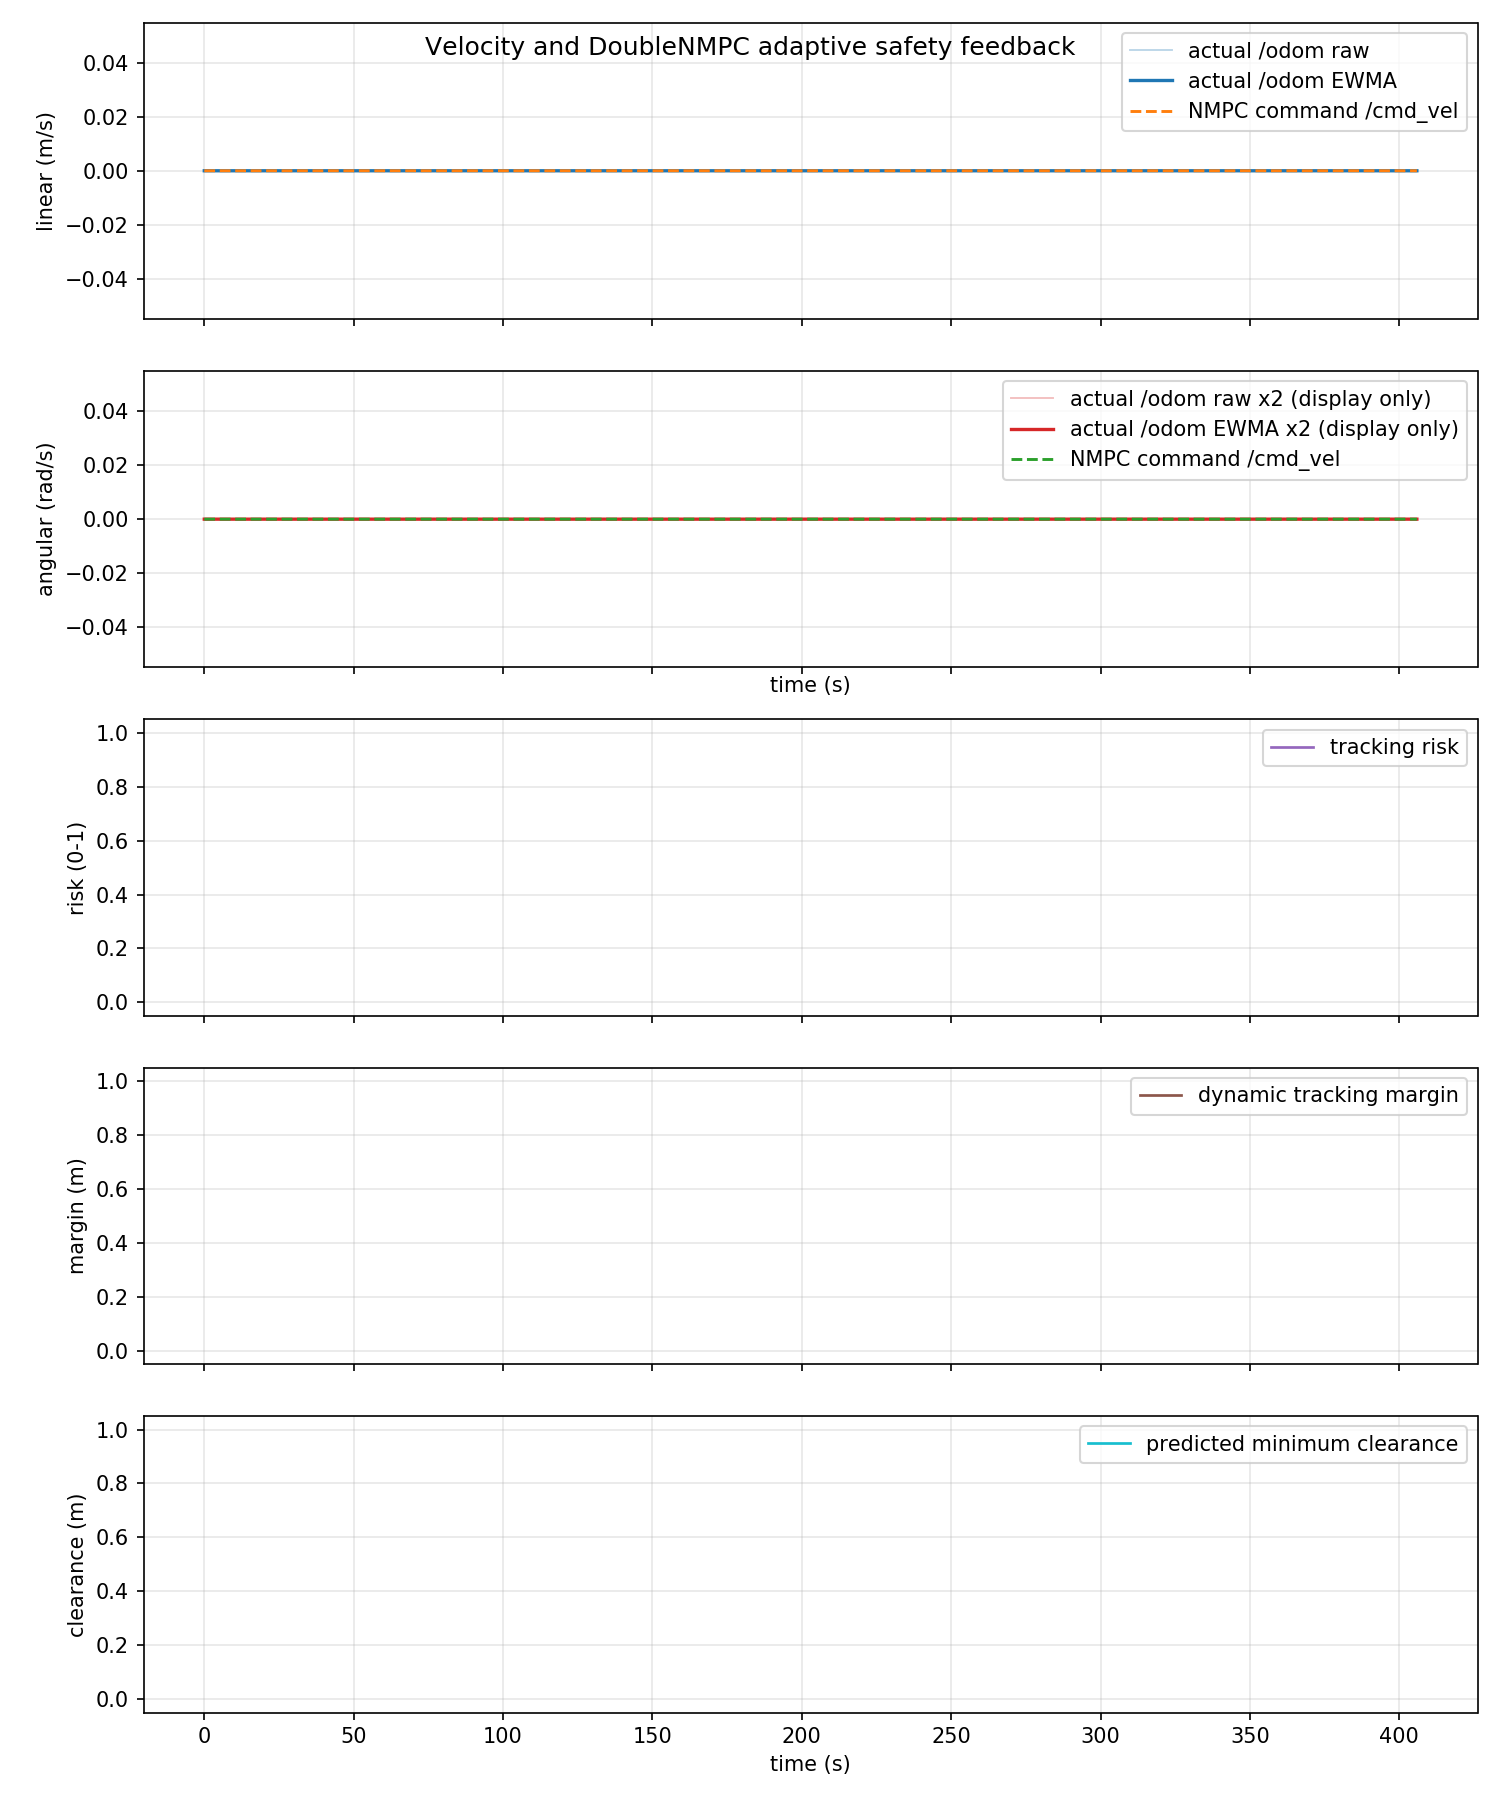

The data file committed next to this chart (first rows):
time_s, actual_linear_mps, actual_angular_radps, command_linear_mps, command_angular_radps, command_linear_abs_mps, command_angular_abs_radps, tracking_risk, dynamic_safe_margin_m, predicted_min_clearance_m
0.0, 0.0, 0.0, 0.0, 0.0, 0.0, 0.0, nan, nan, nan
0.01586, 0.0, 0.0, 0.0, 0.0, 0.0, 0.0, nan, nan, nan
0.06443, 0.0, 0.0, 0.0, 0.0, 0.0, 0.0, nan, nan, nan
0.08759, 0.0, 0.0, 0.0, 0.0, 0.0, 0.0, nan, nan, nan
0.1158, 0.0, 0.0, 0.0, 0.0, 0.0, 0.0, nan, nan, nan
0.146, 0.0, 0.0, 0.0, 0.0, 0.0, 0.0, nan, nan, nan
0.2007, 0.0, 0.0, 0.0, 0.0, 0.0, 0.0, nan, nan, nan
0.2159, 0.0, 0.0, 0.0, 0.0, 0.0, 0.0, nan, nan, nan
0.2652, 0.0, 0.0, 0.0, 0.0, 0.0, 0.0, nan, nan, nan
0.2887, 0.0, 0.0, 0.0, 0.0, 0.0, 0.0, nan, nan, nan
0.3158, 0.0, 0.0, 0.0, 0.0, 0.0, 0.0, nan, nan, nan
0.3406, 0.0, 0.0, 0.0, 0.0, 0.0, 0.0, nan, nan, nan
0.401, 0.0, 0.0, 0.0, 0.0, 0.0, 0.0, nan, nan, nan
0.4158, 0.0, 0.0, 0.0, 0.0, 0.0, 0.0, nan, nan, nan
0.4425, 0.0, 0.0, 0.0, 0.0, 0.0, 0.0, nan, nan, nan
0.4961, 0.0, 0.0, 0.0, 0.0, 0.0, 0.0, nan, nan, nan
0.5158, 0.0, 0.0, 0.0, 0.0, 0.0, 0.0, nan, nan, nan
0.5527, 0.0, 0.0, 0.0, 0.0, 0.0, 0.0, nan, nan, nan
0.6091, 0.0, 0.0, 0.0, 0.0, 0.0, 0.0, nan, nan, nan
0.6159, 0.0, 0.0, 0.0, 0.0, 0.0, 0.0, nan, nan, nan
0.6377, 0.0, 0.0, 0.0, 0.0, 0.0, 0.0, nan, nan, nan
0.7005, 0.0, 0.0, 0.0, 0.0, 0.0, 0.0, nan, nan, nan
0.7158, 0.0, 0.0, 0.0, 0.0, 0.0, 0.0, nan, nan, nan
0.761, 0.0, 0.0, 0.0, 0.0, 0.0, 0.0, nan, nan, nan
0.792, 0.0, 0.0, 0.0, 0.0, 0.0, 0.0, nan, nan, nan
0.8159, 0.0, 0.0, 0.0, 0.0, 0.0, 0.0, nan, nan, nan
0.8409, 0.0, 0.0, 0.0, 0.0, 0.0, 0.0, nan, nan, nan
0.8965, 0.0, 0.0, 0.0, 0.0, 0.0, 0.0, nan, nan, nan
0.9158, 0.0, 0.0, 0.0, 0.0, 0.0, 0.0, nan, nan, nan
0.9648, 0.0, 0.0, 0.0, 0.0, 0.0, 0.0, nan, nan, nan
0.9891, 0.0, 0.0, 0.0, 0.0, 0.0, 0.0, nan, nan, nan
1.016, 0.0, 0.0, 0.0, 0.0, 0.0, 0.0, nan, nan, nan
1.056, 0.0, 0.0, 0.0, 0.0, 0.0, 0.0, nan, nan, nan
1.1, 0.0, 0.0, 0.0, 0.0, 0.0, 0.0, nan, nan, nan
1.116, 0.0, 0.0, 0.0, 0.0, 0.0, 0.0, nan, nan, nan
1.143, 0.0, 0.0, 0.0, 0.0, 0.0, 0.0, nan, nan, nan
1.193, 0.0, 0.0, 0.0, 0.0, 0.0, 0.0, nan, nan, nan
1.216, 0.0, 0.0, 0.0, 0.0, 0.0, 0.0, nan, nan, nan
1.247, 0.0, 0.0, 0.0, 0.0, 0.0, 0.0, nan, nan, nan
1.301, 0.0, 0.0, 0.0, 0.0, 0.0, 0.0, nan, nan, nan
1.316, 0.0, 0.0, 0.0, 0.0, 0.0, 0.0, nan, nan, nan
1.341, 0.0, 0.0, 0.0, 0.0, 0.0, 0.0, nan, nan, nan
1.4, 0.0, 0.0, 0.0, 0.0, 0.0, 0.0, nan, nan, nan
1.416, 0.0, 0.0, 0.0, 0.0, 0.0, 0.0, nan, nan, nan
1.445, 0.0, 0.0, 0.0, 0.0, 0.0, 0.0, nan, nan, nan
1.504, 0.0, 0.0, 0.0, 0.0, 0.0, 0.0, nan, nan, nan
1.516, 0.0, 0.0, 0.0, 0.0, 0.0, 0.0, nan, nan, nan
1.541, 0.0, 0.0, 0.0, 0.0, 0.0, 0.0, nan, nan, nan
1.592, 0.0, 0.0, 0.0, 0.0, 0.0, 0.0, nan, nan, nan
1.616, 0.0, 0.0, 0.0, 0.0, 0.0, 0.0, nan, nan, nan
1.637, 0.0, 0.0, 0.0, 0.0, 0.0, 0.0, nan, nan, nan
1.712, 0.0, 0.0, 0.0, 0.0, 0.0, 0.0, nan, nan, nan
1.716, 0.0, 0.0, 0.0, 0.0, 0.0, 0.0, nan, nan, nan
1.786, 0.0, 0.0, 0.0, 0.0, 0.0, 0.0, nan, nan, nan
1.791, 0.0, 0.0, 0.0, 0.0, 0.0, 0.0, nan, nan, nan
1.817, 0.0, 0.0, 0.0, 0.0, 0.0, 0.0, nan, nan, nan
1.857, 0.0, 0.0, 0.0, 0.0, 0.0, 0.0, nan, nan, nan
1.905, 0.0, 0.0, 0.0, 0.0, 0.0, 0.0, nan, nan, nan
1.916, 0.0, 0.0, 0.0, 0.0, 0.0, 0.0, nan, nan, nan
1.94, 0.0, 0.0, 0.0, 0.0, 0.0, 0.0, nan, nan, nan
... 12,120 more rows
